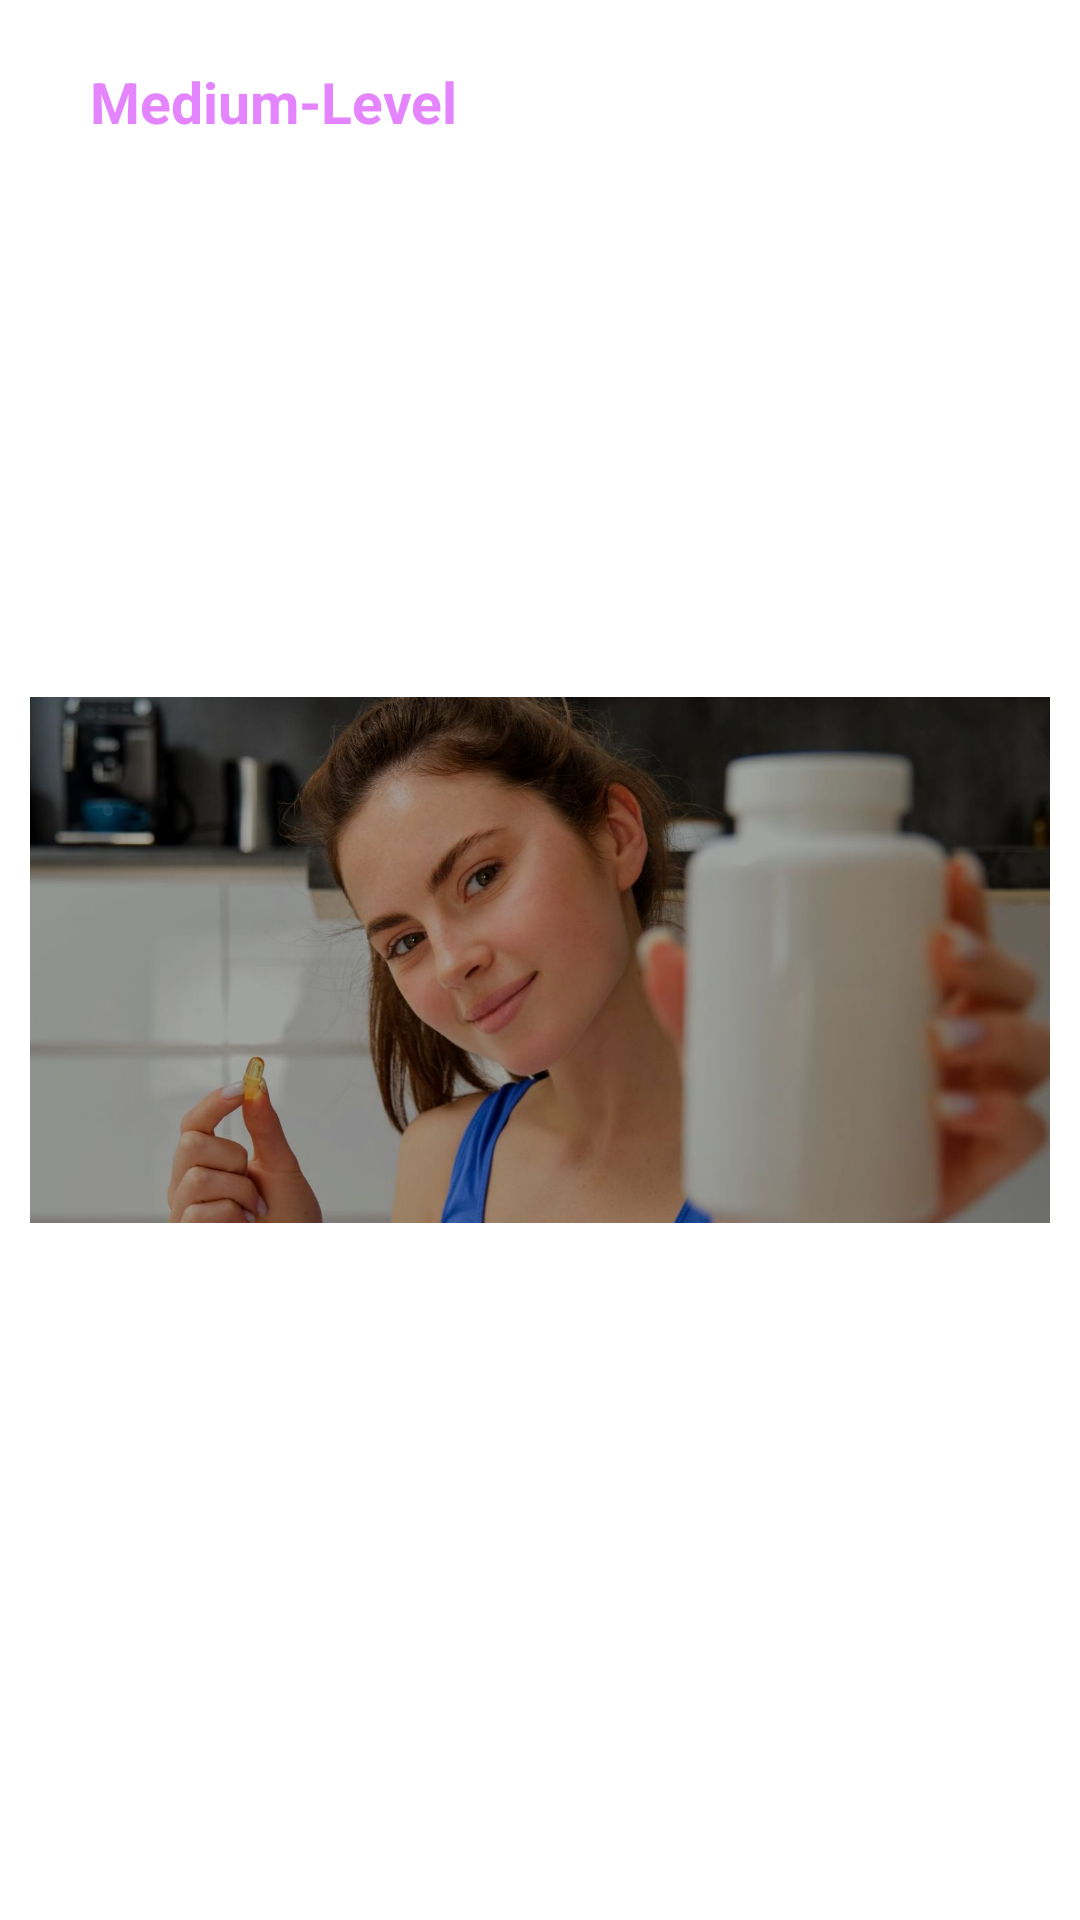

The Android layout XML behind this screen, and the referenced resources:
<!-- AndroidManifest.xml: application theme Theme.MyTriFIt -->
<!-- res/layout/muscle_view.xml -->
<?xml version="1.0" encoding="utf-8"?>
<RelativeLayout xmlns:android="http://schemas.android.com/apk/res/android"
    xmlns:app="http://schemas.android.com/apk/res-auto"
    android:layout_width="match_parent"
    android:layout_height="230dp"
   android:padding="5dp">
    <com.google.android.material.imageview.ShapeableImageView
        android:layout_width="match_parent"
        android:layout_height="match_parent"
        android:id="@+id/back_pic"
        app:shapeAppearanceOverlay="@style/rounded"
        android:padding="5dp"
        app:srcCompat="@drawable/complimants"
        android:layout_alignParentTop="true"
        android:layout_alignParentBottom="true"
        android:layout_alignParentRight="true"
        android:layout_alignParentLeft="true"
        />


    <TextView
        android:id="@+id/work_level"
        android:layout_width="301dp"
        android:layout_height="wrap_content"
        android:layout_alignParentStart="true"
        android:layout_alignParentTop="true"
        android:layout_alignParentEnd="true"
        android:layout_marginStart="25dp"
        android:layout_marginTop="16dp"
        android:layout_marginEnd="113dp"
       android:textStyle="bold"
        android:text="Medium-Level"
        android:textColor="#E484FF"
        android:textSize="19dp" />

    <TextView
        android:id="@+id/muscle_name"
        android:layout_width="300dp"
        android:layout_height="wrap_content"
        android:layout_alignStart="@+id/back_pic"
        android:layout_alignEnd="@+id/back_pic"
        android:layout_alignBottom="@+id/back_pic"
        android:layout_marginStart="25dp"
        android:layout_marginEnd="-22dp"
        android:layout_marginBottom="141dp"
        android:text="chest-Workout"
        android:textColor="@color/white"
        android:textSize="30dp"
        />

    <TextView
        android:id="@+id/isFullWork"
        android:layout_width="189dp"
        android:layout_height="wrap_content"
        android:layout_alignStart="@+id/back_pic"
        android:layout_alignParentEnd="true"
        android:layout_alignParentBottom="true"
        android:layout_marginStart="27dp"
        android:layout_marginTop="10dp"
        android:layout_marginEnd="205dp"
        android:layout_marginBottom="24dp"
        android:text="Full Work-Out"
        android:textColor="@color/white"
        android:textSize="18dp"
        android:textStyle="bold" />

    <TextView
        android:id="@+id/timeWork"
        android:layout_width="192dp"
        android:layout_height="34dp"
        android:layout_alignStart="@+id/muscle_name"
        android:layout_alignEnd="@+id/muscle_name"
        android:layout_alignBottom="@+id/muscle_name"
        android:layout_marginStart="216dp"
        android:layout_marginEnd="-26dp"
        android:layout_marginBottom="-127dp"
        android:text="Total time : 30 min "
        android:textColor="@color/white"
        android:textSize="18dp"
        android:textStyle="bold"

        />


</RelativeLayout>
<!-- resources referenced by this layout -->
<resources>
  <!-- drawable complimants: png bitmap (drawable, 68343 bytes) -->
  <style name="rounded">
          <item name="cornerSize">35dp</item>
  
      </style>
  <style name="Theme.MyTriFIt" parent="Base.Theme.MyTriFIt" />
  <style name="Base.Theme.MyTriFIt" parent="Theme.MaterialComponents.DayNight.NoActionBar">
          
          
      </style>
  <!-- not gathered from this repository: default colours our renderer supplied (Android Studio template values) -->
  <color name="white">#FFFFFFFF</color>
</resources>
